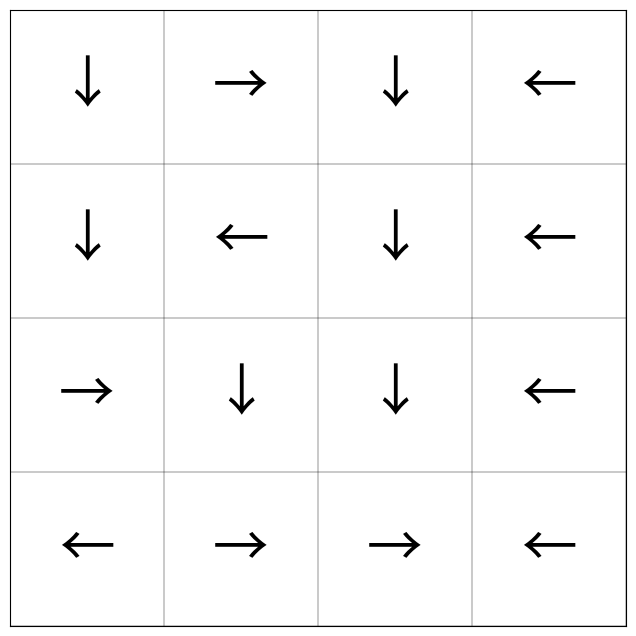

This figure's Python source:
import matplotlib.pyplot as plt
import numpy as np

def visualize_model(model: np.ndarray, nrow=4, ncol=4) -> None:
    # visualize model
    visualize_q(model, nrow, ncol)

def visualize_q(q_func: np.ndarray, nrow=4, ncol=4) -> None:
    # visualize state-action value

    q_func = q_func.reshape([nrow, ncol, 4])

    h_ticks = np.arange(-0.5, nrow + 0.5, 1)
    v_ticks = np.arange(-0.5, ncol + 0.5, 1)

    # plot the state-action function
    fig = plt.figure(figsize=(8, 8))
    ax = fig.add_subplot(111)
    im = ax.imshow(np.zeros([nrow, ncol]), alpha=0.)

    for tick in h_ticks:
        ax.axhline(tick, color='black', linewidth=0.3)

    for tick in v_ticks:
        ax.axvline(tick, color='black', linewidth=0.3)

    for h in range(len(h_ticks) - 1):
        for v in range(len(v_ticks) - 1):
            # 왼쪽 위에서 오른쪽 아래 라인
            ax.plot([v_ticks[v], v_ticks[v + 1]], [h_ticks[h], h_ticks[h + 1]], color='black', linewidth=0.3)
            # 왼쪽 아래에서 오른쪽 위 라인
            ax.plot([v_ticks[v], v_ticks[v + 1]], [h_ticks[h + 1], h_ticks[h]], color='black', linewidth=0.3)

    for (j, i, k), q in np.ndenumerate(q_func):
        if k == 0:
            ax.text(i - 0.3, j, np.round(q, 3), ha='center', va='center', fontsize=14)  # left
        elif k == 1:
            ax.text(i, j + 0.3, np.round(q, 3), ha='center', va='center', fontsize=14)  # bottom
        elif k == 2:
            ax.text(i + 0.3, j, np.round(q, 3), ha='center', va='center', fontsize=14)  # right
        elif k == 3:
            ax.text(i, j - 0.3, np.round(q, 3), ha='center', va='center', fontsize=14)  # top
        else:
            raise ValueError

    plt.tick_params(bottom=False, left=False, labelbottom=False, labelleft=False)
    plt.show()


def visualize_v(v_func: np.array, nrow=4, ncol=4) -> None:
    # visualize state value

    v_func = v_func.reshape([nrow, ncol])

    h_ticks = np.arange(-0.5, nrow + 0.5, 1)
    v_ticks = np.arange(-0.5, ncol + 0.5, 1)

    # plot the state-value function
    fig = plt.figure(figsize=(8, 8))
    ax = fig.add_subplot(111)
    im = ax.imshow(np.zeros([nrow, ncol]), alpha=0.)

    for tick in h_ticks:
        ax.axhline(tick, color='black', linewidth=0.3)

    for tick in v_ticks:
        ax.axvline(tick, color='black', linewidth=0.3)

    for (j, i), value in np.ndenumerate(v_func):
        ax.text(i, j, np.round(value, 3), ha='center', va='center', fontsize=16)

    plt.tick_params(bottom=False, left=False, labelbottom=False, labelleft=False)
    plt.show()

def visualize_policy(policy: np.ndarray, nrow=4, ncol=4) -> None:
    # visualize deterministic policy
    arrow = {0: '←', 1: '↓', 2: '→', 3: '↑'}

    policy = policy.reshape([nrow, ncol])

    h_ticks = np.arange(-0.5, nrow + 0.5, 1)
    v_ticks = np.arange(-0.5, ncol + 0.5, 1)

    fig = plt.figure(figsize=(8, 8))
    ax = fig.add_subplot(111)
    im = ax.imshow(np.zeros([nrow, ncol]), alpha=0.)

    for tick in h_ticks:
        ax.axhline(tick, color='black', linewidth=0.3)

    for tick in v_ticks:
        ax.axvline(tick, color='black', linewidth=0.3)

    for (j, i), p in np.ndenumerate(policy):
        ax.text(i, j, arrow[p], ha='center', va='center', fontsize=40)

    plt.tick_params(bottom=False, left=False, labelbottom=False, labelleft=False)
    plt.show()



if __name__ == '__main__':
    import numpy as np
    print('↑')
    a = np.array([1, 2, 1, 0, 1, 0, 1, 0, 2, 1, 1, 0, 0, 2, 2, 0], dtype=int)

    visualize_policy(a, 4, 4)
